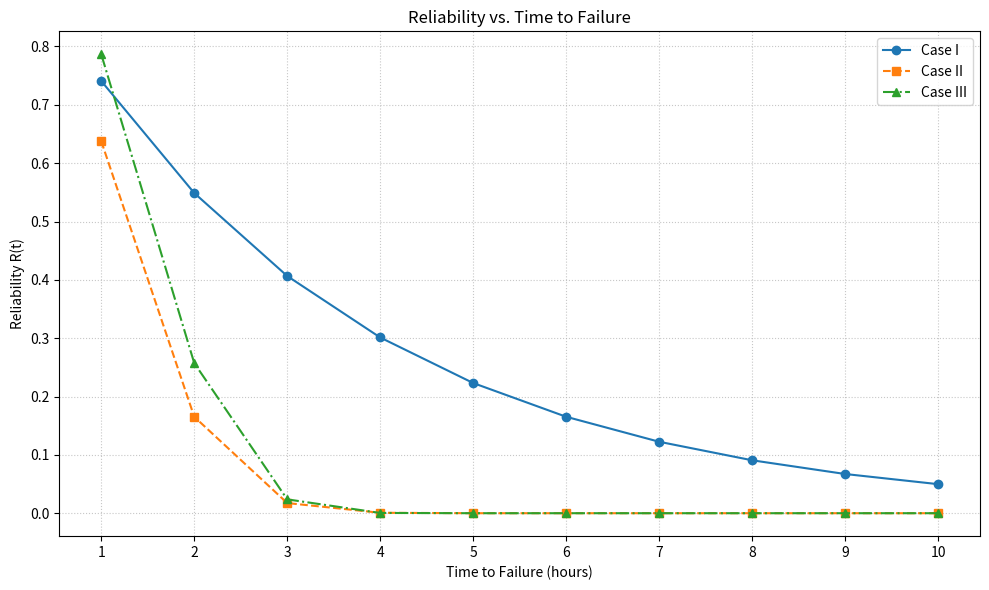

Python code for this plot:
import numpy as np
import matplotlib.pyplot as plt

time = np.array([1, 2, 3, 4, 5, 6, 7, 8, 9, 10])

lambda_val = 0.3
R_case1 = np.exp(-lambda_val * time)

k_case2 = 0.9
R_case2 = np.exp(-0.5 * k_case2 * time**2)

m_case3 = 0.5
k_case3 = 0.9
integral_case3 = (k_case3 / (m_case3 + 1)) * (time**(m_case3 + 2) / (m_case3 + 2))
R_case3 = np.exp(-integral_case3)

print("=== Specific Reliability Values ===")
print(f"CASE I   (t = 3h): R(3) = {R_case1[2]:.6f}")
print(f"CASE II  (t = 5h): R(5) = {R_case2[4]:.6e}")
print(f"CASE III (t = 5h): R(5) = {R_case3[4]:.6e}\n")

print("=== Reliability Across All Time Points ===")
print(f"{'Time (h)':<10} | {'Case I':<12} | {'Case II':<12} | {'Case III':<12}")
print("-" * 52)
for t, r1, r2, r3 in zip(time, R_case1, R_case2, R_case3):
    print(f"{t:<10} | {r1:<12.5f} | {r2:<12.5e} | {r3:<12.5e}")

plt.figure(figsize=(10, 6))
plt.plot(time, R_case1, marker='o', linestyle='-', label='Case I')
plt.plot(time, R_case2, marker='s', linestyle='--', label='Case II')
plt.plot(time, R_case3, marker='^', linestyle='-.', label='Case III')

plt.title('Reliability vs. Time to Failure')
plt.xlabel('Time to Failure (hours)')
plt.ylabel('Reliability R(t)')
plt.xticks(time)
plt.grid(True, which='both', linestyle=':', alpha=0.7)
plt.legend()
plt.tight_layout()
plt.show()
